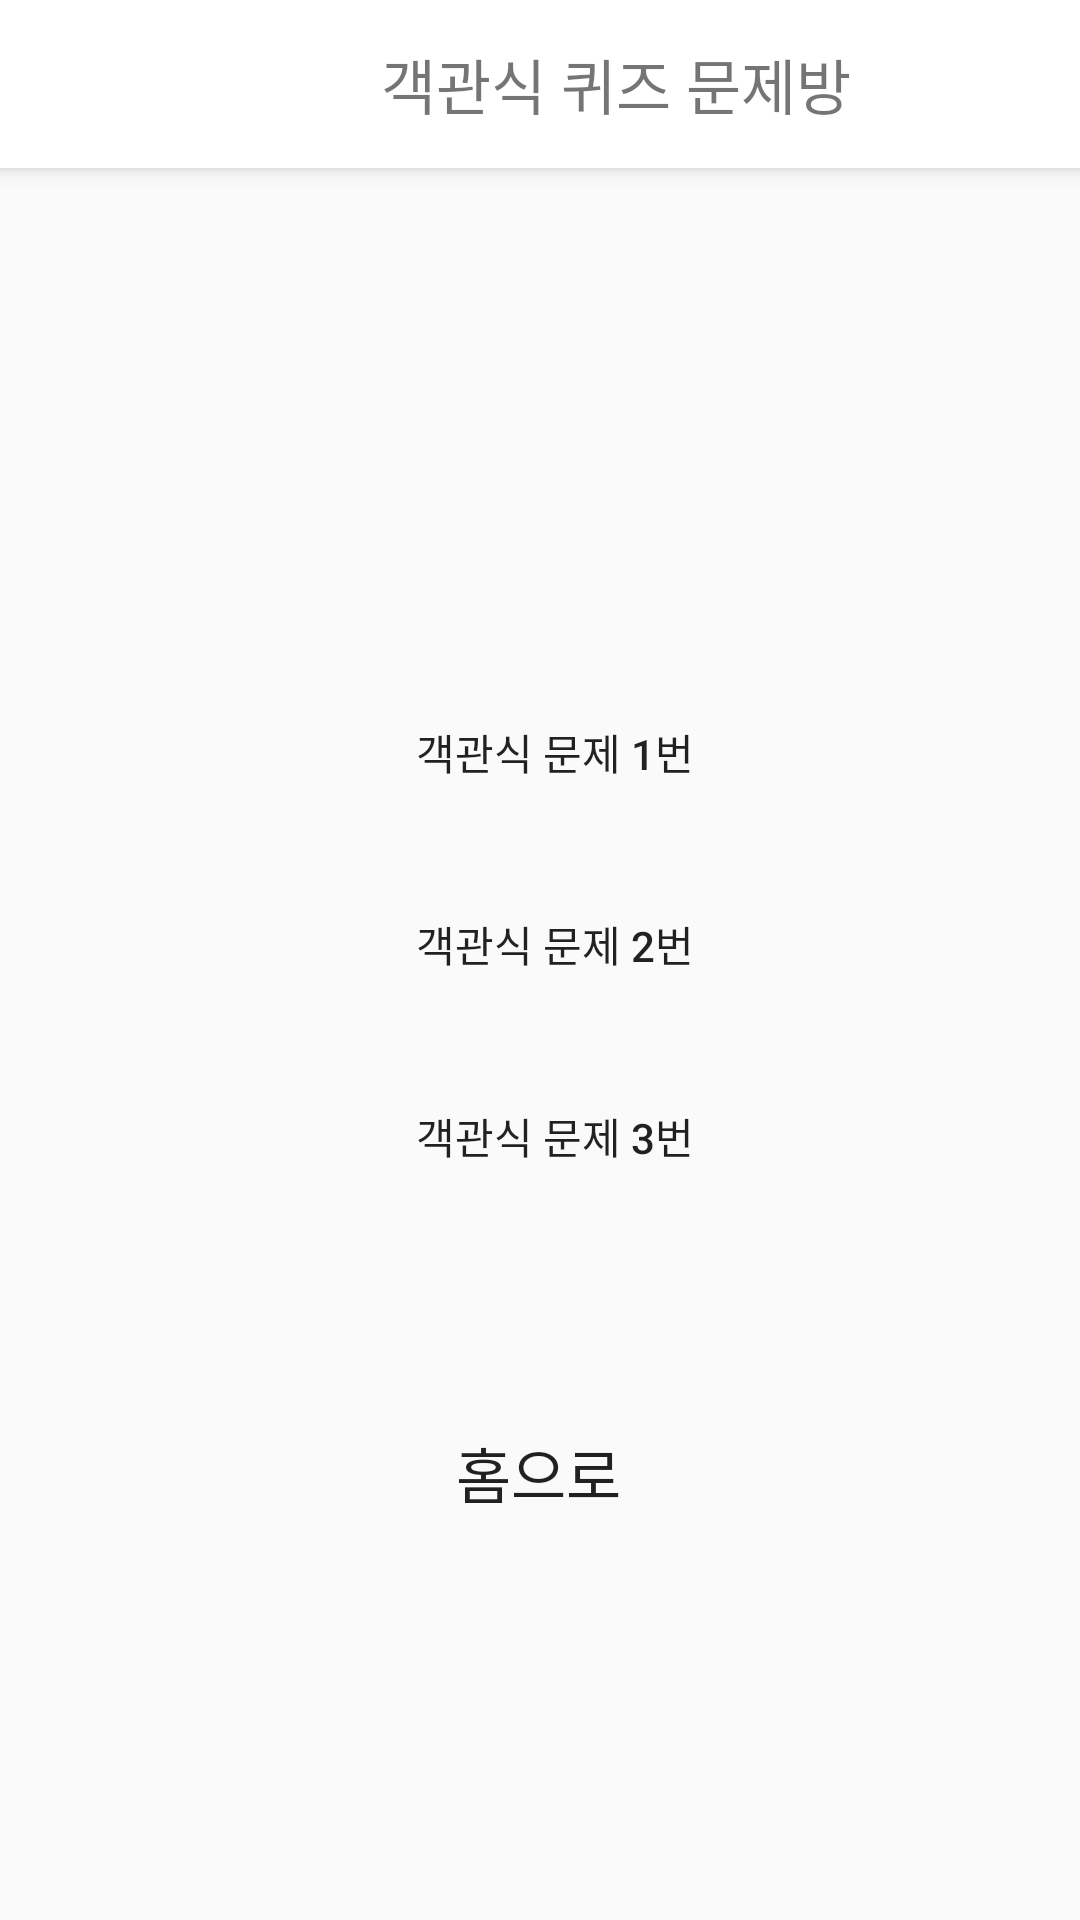

Produce the Android XML layout that renders to this screen, including the resource entries it uses.
<!-- AndroidManifest.xml: application theme Theme.AppCompat.Light.NoActionBar -->
<!-- res/layout/activity_quiz_multiple_choice_list.xml -->
<?xml version="1.0" encoding="utf-8"?>
<androidx.constraintlayout.widget.ConstraintLayout xmlns:android="http://schemas.android.com/apk/res/android"
    xmlns:app="http://schemas.android.com/apk/res-auto"
    xmlns:tools="http://schemas.android.com/tools"
    android:layout_width="match_parent"
    android:layout_height="match_parent"
    tools:context=".Quiz.Quiz_Multiple_choice_List_Activity">

    <androidx.appcompat.widget.Toolbar
        android:id="@+id/my_toolbar"
        android:layout_width="411dp"
        android:layout_height="0dp"
        android:layout_marginBottom="500dp"
        android:background="@color/white"
        android:elevation="4dp"
        android:theme="@style/ThemeOverlay.AppCompat.ActionBar"

        app:layout_constraintEnd_toEndOf="parent"
        app:layout_constraintHorizontal_bias="0.0"
        app:layout_constraintStart_toStartOf="parent"
        app:layout_constraintTop_toTopOf="parent"
        app:popupTheme="@style/ThemeOverlay.AppCompat.Light">

        <TextView
            android:id="@+id/toolbar_title_Multiple_List"
            android:layout_width="wrap_content"
            android:layout_height="wrap_content"
            android:layout_gravity="center"
            android:text="객관식 퀴즈 문제방"
            android:textSize="20sp" />
    </androidx.appcompat.widget.Toolbar>

    <LinearLayout
        android:id="@+id/linearLayout7"
        android:layout_width="0dp"
        android:layout_height="254dp"
        android:gravity="center"
        android:orientation="vertical"
        app:layout_constraintBottom_toBottomOf="parent"
        app:layout_constraintEnd_toEndOf="parent"
        app:layout_constraintHorizontal_bias="1.0"
        app:layout_constraintStart_toStartOf="parent"
        app:layout_constraintTop_toBottomOf="@+id/my_toolbar"
        app:layout_constraintVertical_bias="0.399">

        <Button
            android:id="@+id/buttonQuiz_Multiple1"
            android:layout_width="320dp"
            android:layout_height="48dp"
            android:layout_margin="8dp"
            android:background="@drawable/button_shape_primary"
            android:backgroundTint="#ECF5F8"
            android:drawableRight="@drawable/check_icon"
            android:paddingLeft="10dp"
            android:text="객관식 문제 1번" />

        <Button
            android:id="@+id/buttonQuiz_Multiple2"
            android:layout_width="320dp"
            android:layout_height="48dp"
            android:layout_margin="8dp"
            android:background="@drawable/button_shape_primary"
            android:backgroundTint="#ECF5F8"
            android:drawableRight="@drawable/check_icon"
            android:paddingLeft="10dp"
            android:text="객관식 문제 2번" />

        <Button
            android:id="@+id/buttonQuiz_Multiple3"
            android:layout_width="320dp"
            android:layout_height="48dp"
            android:layout_margin="8dp"
            android:background="@drawable/button_shape_primary"
            android:backgroundTint="#ECF5F8"
            android:drawableRight="@drawable/check_icon"
            android:paddingLeft="10dp"
            android:text="객관식 문제 3번" />

    </LinearLayout>

    <Button
        android:id="@+id/GoHome"
        android:layout_width="wrap_content"
        android:layout_height="wrap_content"
        android:layout_marginBottom="125dp"
        android:background="@drawable/button_shape_primary"
        android:text="홈으로"
        android:textSize="20dp"
        app:layout_constraintBottom_toBottomOf="parent"
        app:layout_constraintEnd_toEndOf="parent"
        app:layout_constraintHorizontal_bias="0.498"
        app:layout_constraintStart_toStartOf="parent"
        app:layout_constraintTop_toBottomOf="@+id/my_toolbar"
        app:layout_constraintVertical_bias="1.0" />

</androidx.constraintlayout.widget.ConstraintLayout>
<!-- resources referenced by this layout -->
<resources>
  <color name="white">#FFFFFFFF</color>
</resources>
